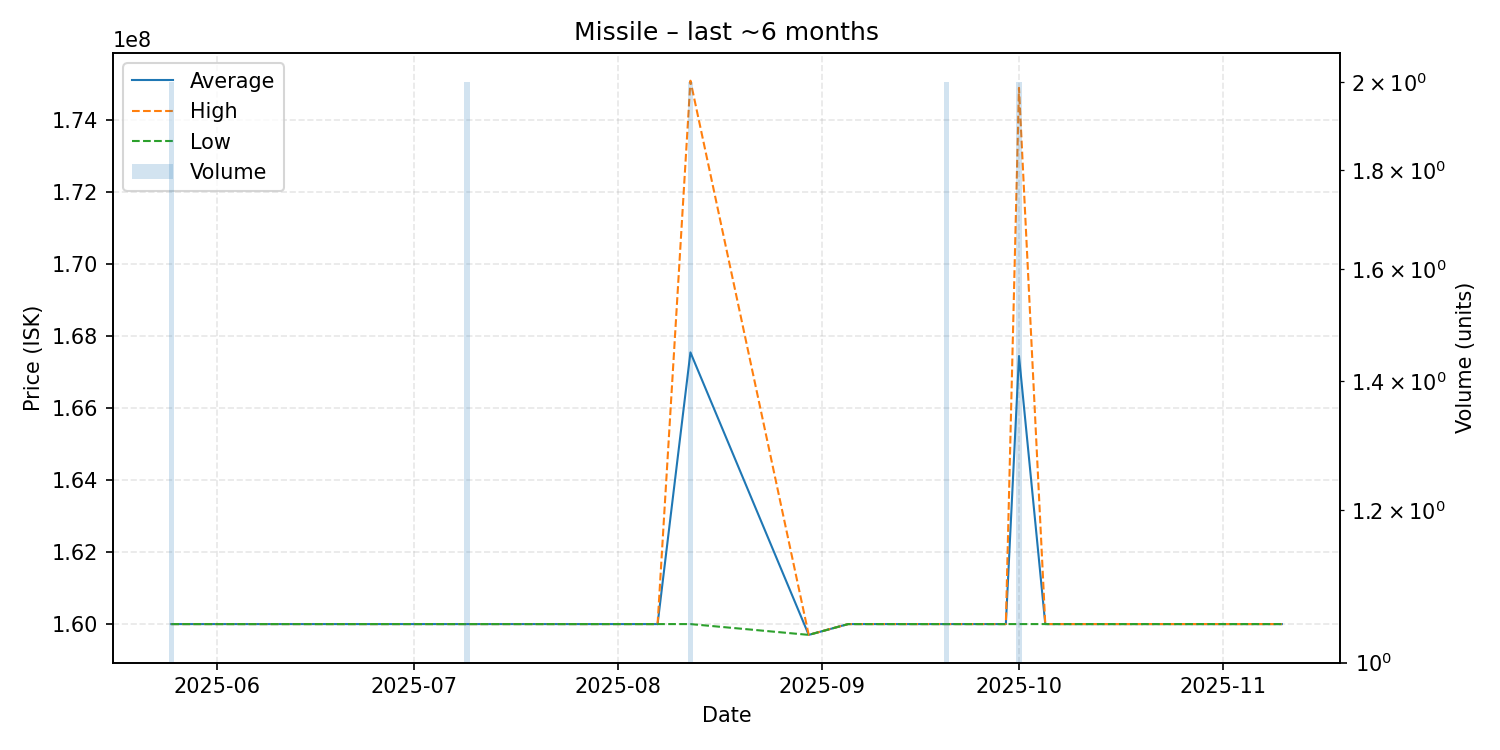

The file beside this chart, header and first rows:
date, average, highest, lowest, order_count, volume
2025-05-25, 160000000, 160000000, 160000000, 1, 2
2025-05-26, 160000000, 160000000, 160000000, 1, 1
2025-05-27, 160000000, 160000000, 160000000, 1, 1
2025-06-01, 160000000, 160000000, 160000000, 1, 1
2025-06-02, 160000000, 160000000, 160000000, 1, 1
2025-06-11, 160000000, 160000000, 160000000, 1, 1
2025-06-15, 160000000, 160000000, 160000000, 1, 1
2025-06-25, 160000000, 160000000, 160000000, 1, 1
2025-06-26, 160000000, 160000000, 160000000, 1, 1
2025-07-08, 160000000, 160000000, 160000000, 1, 1
2025-07-09, 160000000, 160000000, 160000000, 1, 2
2025-08-07, 160000000, 160000000, 160000000, 1, 1
2025-08-12, 167550000, 175100000, 160000000, 2, 2
2025-08-30, 159700000, 159700000, 159700000, 1, 1
2025-09-05, 160000000, 160000000, 160000000, 1, 1
2025-09-20, 160000000, 160000000, 160000000, 2, 2
2025-09-26, 160000000, 160000000, 160000000, 1, 1
2025-09-29, 160000000, 160000000, 160000000, 1, 1
2025-10-01, 167450000, 174900000, 160000000, 2, 2
2025-10-05, 160000000, 160000000, 160000000, 1, 1
2025-10-20, 160000000, 160000000, 160000000, 1, 1
2025-11-08, 160000000, 160000000, 160000000, 1, 1
2025-11-10, 160000000, 160000000, 160000000, 1, 1
